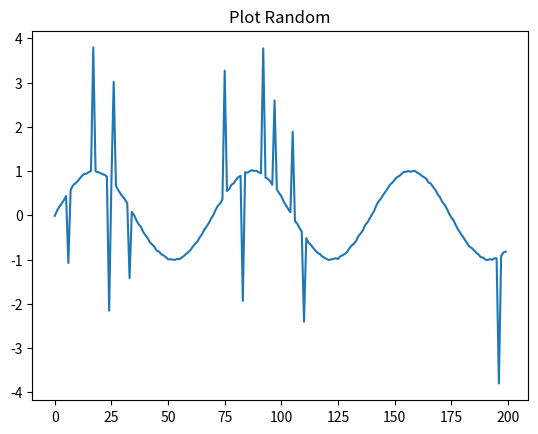

This figure's Python source:
import math
import matplotlib.pyplot as plt
import random
data = []
spike_count = 0
threshold = 1.2
burst_count = 0
sensitivity = 2.5
differences = []
spike_indexes = []
for i in range(200):
    wave = math.sin(i*.09)
    noise = random.uniform(-.02, .02)
    spike = 0
    if(random.random() < .1):
        spike = random.uniform(1.5, 3)
    if(random.randint(0,1) == 1):
        spike = -1 * spike
    value = wave + noise + spike
    data.append(value)
mean = sum(data)/len(data)
for i in range(len(data)):
    differences.append(pow(data[i]-mean, 2))
variance = sum(differences)/len(differences)
standard_deviation = math.sqrt(variance)
print(f"Mean: {mean}")
print(f"Variance: {variance}")
print(f"Standard deviation: {standard_deviation}")
detected_labels = [0] * len(data)
for i in range(0, len(data)):
    if(abs(data[i] - mean) > sensitivity * standard_deviation):
        spike_count += 1
        detected_labels[i] = 1
        spike_indexes.append(i) 
for i in range(0, len(spike_indexes)-2):
    if(spike_indexes[i+2] <= spike_indexes[i]+20):
        burst_count+=1
        print(f"burst indexes: {spike_indexes[i]}, {spike_indexes[i+1]}, {spike_indexes[i+2]}")
plt.plot(data)
plt.title("Plot Random")
plt.show()
print(f"Spikes: {spike_count}, Bursts: {burst_count}")
for i in range(0, len(spike_indexes)):
    print(spike_indexes[i])
